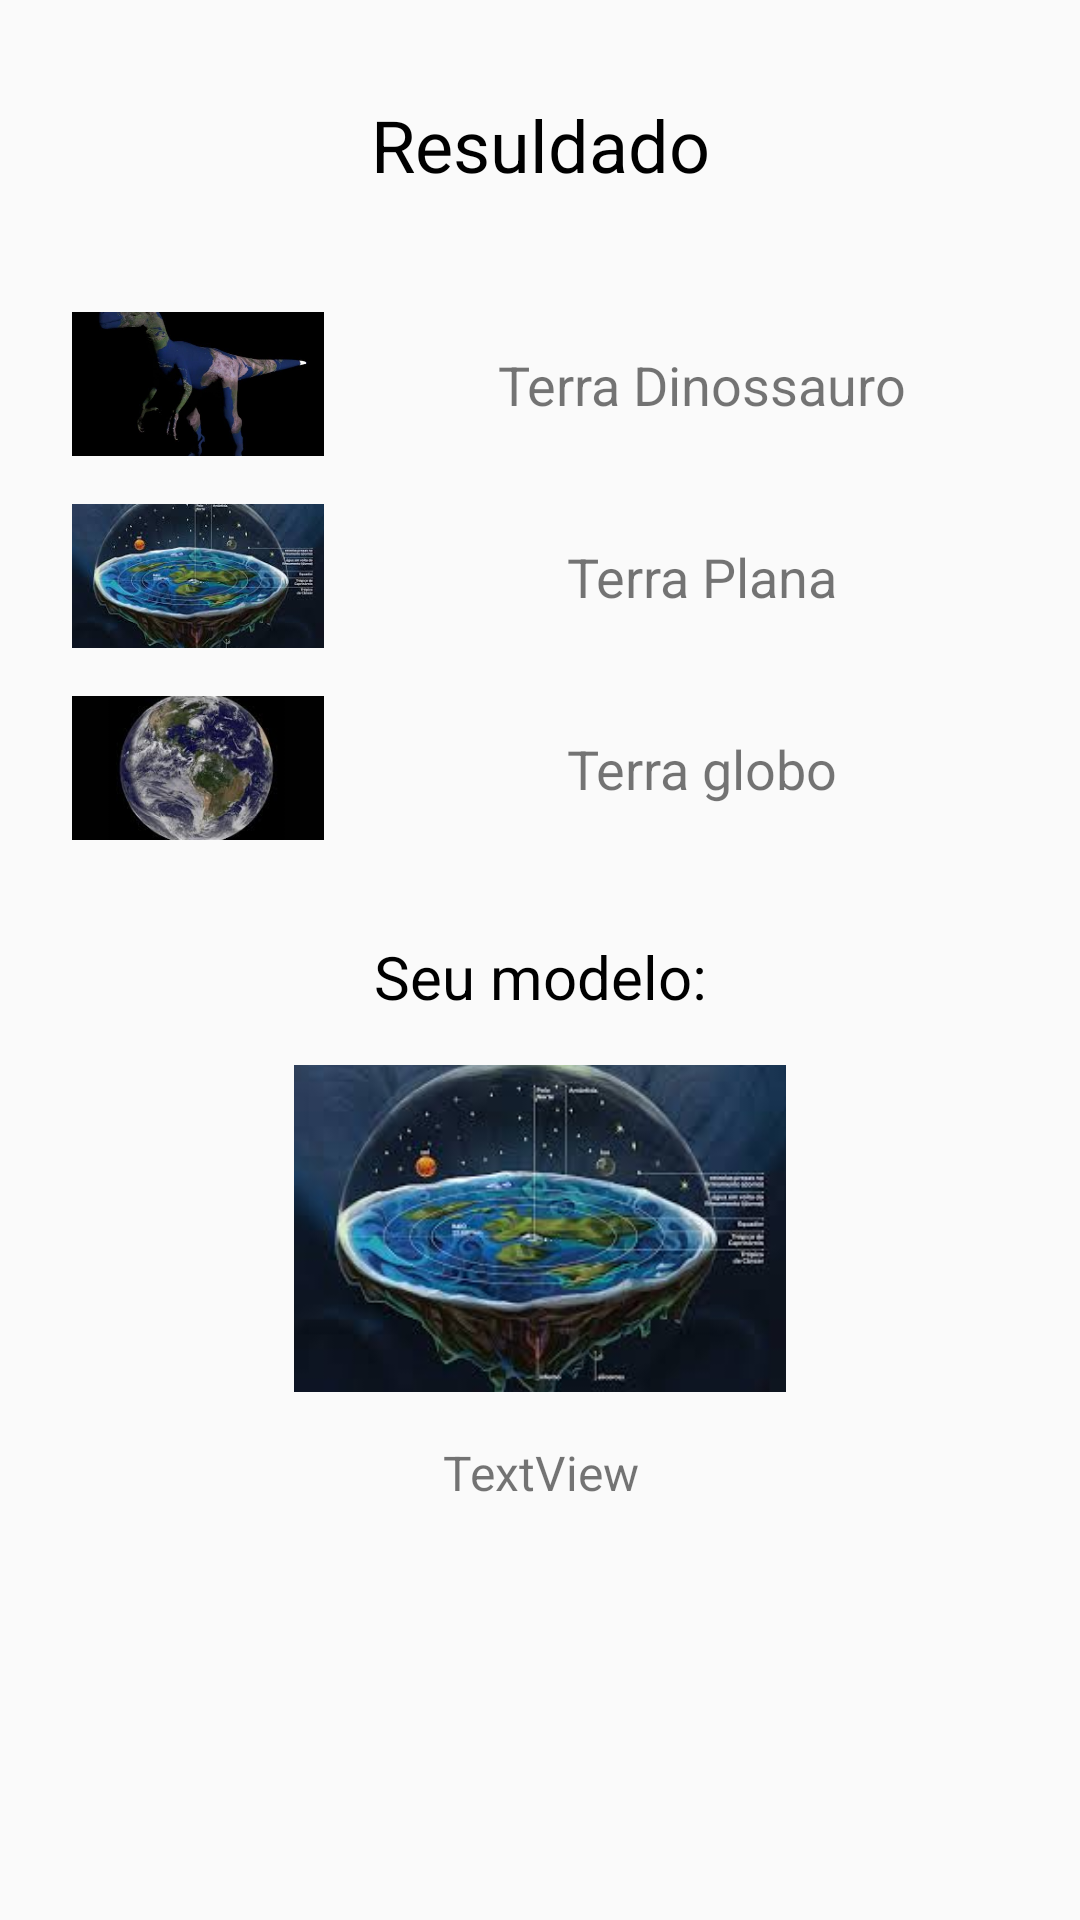

Write the Android layout XML for this screen, with the resource values it uses.
<!-- AndroidManifest.xml: application theme AppTheme -->
<!-- res/layout/activity_resultado.xml -->
<?xml version="1.0" encoding="utf-8"?>
<androidx.constraintlayout.widget.ConstraintLayout xmlns:android="http://schemas.android.com/apk/res/android"
    xmlns:app="http://schemas.android.com/apk/res-auto"
    xmlns:tools="http://schemas.android.com/tools"
    android:layout_width="match_parent"
    android:layout_height="match_parent"
    tools:context=".activitys.ResultadoActivity">


    <androidx.constraintlayout.widget.Guideline
        android:id="@+id/guideline"
        android:layout_width="wrap_content"
        android:layout_height="wrap_content"
        android:orientation="horizontal"
        app:layout_constraintGuide_percent="0.25" />

    <androidx.constraintlayout.widget.Guideline
        android:id="@+id/guideline2"
        android:layout_width="wrap_content"
        android:layout_height="wrap_content"
        android:orientation="horizontal"
        app:layout_constraintGuide_percent="0.35" />

    <androidx.constraintlayout.widget.Guideline
        android:id="@+id/guideline3"
        android:layout_width="wrap_content"
        android:layout_height="wrap_content"
        android:orientation="horizontal"
        app:layout_constraintGuide_percent="0.45" />

    <androidx.constraintlayout.widget.Guideline
        android:id="@+id/guideline4"
        android:layout_width="wrap_content"
        android:layout_height="wrap_content"
        android:orientation="horizontal"
        app:layout_constraintGuide_percent="0.15" />

    <androidx.constraintlayout.widget.Guideline
        android:id="@+id/guideline5"
        android:layout_width="wrap_content"
        android:layout_height="wrap_content"
        android:orientation="vertical"
        app:layout_constraintGuide_percent="0.3" />

    <ImageView
        android:id="@+id/imageTerraDino"
        android:layout_width="0dp"
        android:layout_height="0dp"
        android:layout_marginStart="24dp"
        android:layout_marginLeft="24dp"
        android:layout_marginTop="8dp"
        android:layout_marginBottom="8dp"
        android:scaleType="centerCrop"
        app:layout_constraintBottom_toTopOf="@+id/guideline"
        app:layout_constraintEnd_toStartOf="@+id/guideline5"
        app:layout_constraintStart_toStartOf="parent"
        app:layout_constraintTop_toTopOf="@+id/guideline4"
        app:srcCompat="@drawable/terra_dinossauro" />

    <ImageView
        android:id="@+id/imageTerraPlana"
        android:layout_width="0dp"
        android:layout_height="0dp"
        android:layout_marginStart="24dp"
        android:layout_marginLeft="24dp"
        android:layout_marginTop="8dp"
        android:layout_marginBottom="8dp"
        android:adjustViewBounds="false"
        android:scaleType="centerCrop"
        app:layout_constraintBottom_toTopOf="@+id/guideline2"
        app:layout_constraintEnd_toStartOf="@+id/guideline5"
        app:layout_constraintStart_toStartOf="parent"
        app:layout_constraintTop_toTopOf="@+id/guideline"
        app:srcCompat="@drawable/terra_plana" />

    <ImageView
        android:id="@+id/imageTerraGlobo"
        android:layout_width="0dp"
        android:layout_height="0dp"
        android:layout_marginStart="24dp"
        android:layout_marginLeft="24dp"
        android:layout_marginTop="8dp"
        android:layout_marginBottom="8dp"
        android:scaleType="centerCrop"
        app:layout_constraintBottom_toTopOf="@+id/guideline3"
        app:layout_constraintEnd_toStartOf="@+id/guideline5"
        app:layout_constraintStart_toStartOf="parent"
        app:layout_constraintTop_toTopOf="@+id/guideline2"
        app:srcCompat="@drawable/terra_globo2" />

    <TextView
        android:id="@+id/textTitle"
        android:layout_width="wrap_content"
        android:layout_height="wrap_content"
        android:layout_marginStart="24dp"
        android:layout_marginLeft="24dp"
        android:layout_marginEnd="24dp"
        android:layout_marginRight="24dp"
        android:text="Resuldado"
        android:textColor="@android:color/background_dark"
        android:textSize="24sp"
        app:layout_constraintBottom_toTopOf="@+id/guideline4"
        app:layout_constraintEnd_toEndOf="parent"
        app:layout_constraintStart_toStartOf="parent"
        app:layout_constraintTop_toTopOf="parent" />

    <TextView
        android:id="@+id/textTerraDino"
        android:layout_width="wrap_content"
        android:layout_height="wrap_content"
        android:text="Terra Dinossauro"
        android:textSize="18sp"
        app:layout_constraintBottom_toTopOf="@+id/guideline"
        app:layout_constraintEnd_toEndOf="parent"
        app:layout_constraintStart_toStartOf="@+id/guideline5"
        app:layout_constraintTop_toTopOf="@+id/guideline4" />

    <TextView
        android:id="@+id/textTerraPlana"
        android:layout_width="wrap_content"
        android:layout_height="wrap_content"
        android:text="Terra Plana"
        android:textSize="18sp"
        app:layout_constraintBottom_toTopOf="@+id/guideline2"
        app:layout_constraintEnd_toEndOf="parent"
        app:layout_constraintStart_toStartOf="@+id/guideline5"
        app:layout_constraintTop_toTopOf="@+id/guideline" />

    <TextView
        android:id="@+id/textTerraGlobo"
        android:layout_width="wrap_content"
        android:layout_height="wrap_content"
        android:text="Terra globo"
        android:textSize="18sp"
        app:layout_constraintBottom_toTopOf="@+id/guideline3"
        app:layout_constraintEnd_toEndOf="parent"
        app:layout_constraintStart_toStartOf="@+id/guideline5"
        app:layout_constraintTop_toTopOf="@+id/guideline2" />

    <TextView
        android:id="@+id/textVotos"
        android:layout_width="wrap_content"
        android:layout_height="wrap_content"
        android:layout_marginTop="24dp"
        android:text="Seu modelo:"
        android:textColor="@android:color/background_dark"
        android:textSize="20sp"
        app:layout_constraintEnd_toEndOf="parent"
        app:layout_constraintStart_toStartOf="parent"
        app:layout_constraintTop_toTopOf="@+id/guideline3" />

    <androidx.constraintlayout.widget.Guideline
        android:id="@+id/guideline6"
        android:layout_width="wrap_content"
        android:layout_height="wrap_content"
        android:orientation="horizontal"
        app:layout_constraintGuide_percent="0.75" />

    <androidx.constraintlayout.widget.Guideline
        android:id="@+id/guideline7"
        android:layout_width="wrap_content"
        android:layout_height="wrap_content"
        android:orientation="vertical"
        app:layout_constraintGuide_percent="0.75" />

    <androidx.constraintlayout.widget.Guideline
        android:id="@+id/guideline9"
        android:layout_width="wrap_content"
        android:layout_height="wrap_content"
        android:orientation="vertical"
        app:layout_constraintGuide_percent="0.25" />

    <ImageView
        android:id="@+id/imgResultado"
        android:layout_width="0dp"
        android:layout_height="0dp"
        android:layout_marginStart="8dp"
        android:layout_marginLeft="8dp"
        android:layout_marginTop="16dp"
        android:layout_marginEnd="8dp"
        android:layout_marginRight="8dp"
        android:layout_marginBottom="16dp"
        android:scaleType="centerCrop"
        app:layout_constraintBottom_toTopOf="@+id/guideline6"
        app:layout_constraintEnd_toStartOf="@+id/guideline7"
        app:layout_constraintStart_toStartOf="@+id/guideline9"
        app:layout_constraintTop_toBottomOf="@+id/textVotos"
        app:srcCompat="@drawable/terra_plana" />

    <TextView
        android:id="@+id/textDescricao"
        android:layout_width="0dp"
        android:layout_height="wrap_content"
        android:layout_marginStart="24dp"
        android:layout_marginLeft="24dp"
        android:layout_marginEnd="24dp"
        android:layout_marginRight="24dp"
        android:gravity="center"
        android:text="TextView"
        android:textSize="16sp"
        app:layout_constraintEnd_toEndOf="parent"
        app:layout_constraintStart_toStartOf="parent"
        app:layout_constraintTop_toTopOf="@+id/guideline6" />

</androidx.constraintlayout.widget.ConstraintLayout>
<!-- resources referenced by this layout -->
<resources>
  <!-- drawable terra_dinossauro: jpg bitmap (drawable-v24, 21729 bytes) -->
  <!-- drawable terra_globo2: jpeg bitmap (drawable-v24, 6968 bytes) -->
  <!-- drawable terra_plana: jpeg bitmap (drawable-v24, 8944 bytes) -->
  <style name="AppTheme" parent="Theme.AppCompat.Light.DarkActionBar">
          
          <item name="colorPrimary">#00CED1</item>
          <item name="colorPrimaryDark">#008B8B</item>
          <item name="colorAccent">#00CED1</item>
      </style>
</resources>
